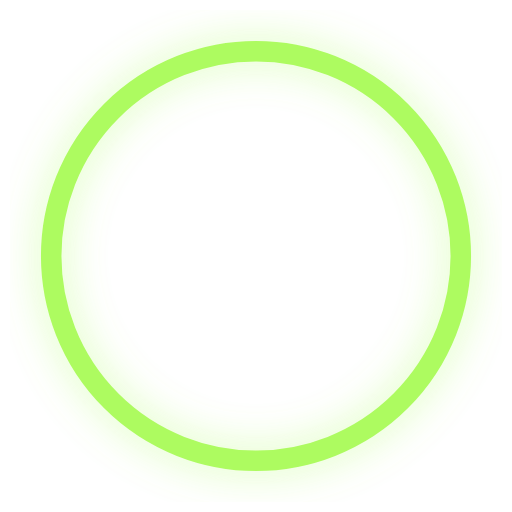
t = 0.00 s
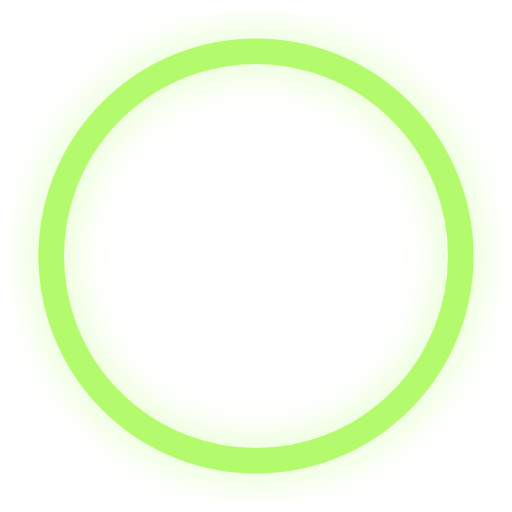
t = 0.19 s
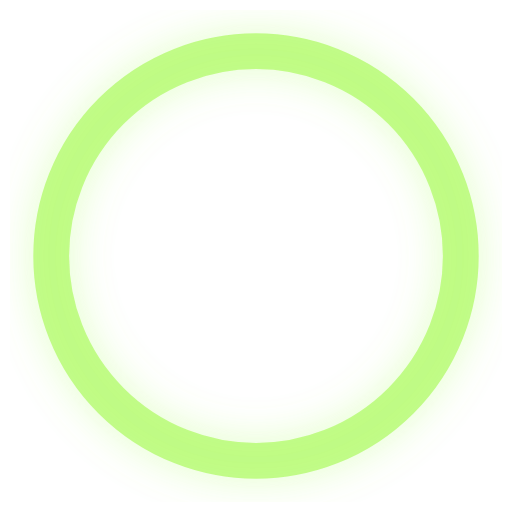
t = 0.56 s
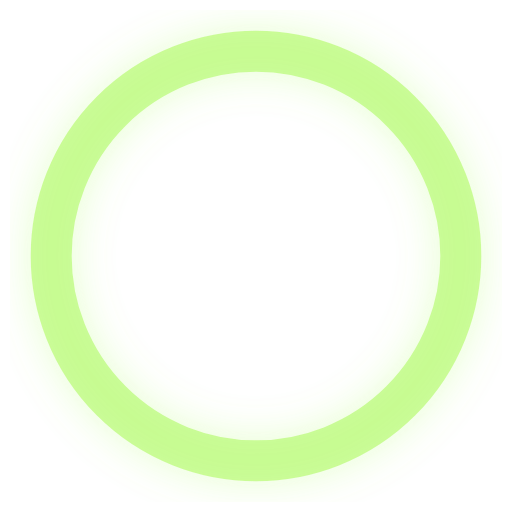
t = 0.75 s
t = 0.94 s: frame unchanged from t = 0.56 s, image omitted
t = 1.31 s: frame unchanged from t = 0.19 s, image omitted

The animated SVG that drew these frames (rendered in a browser with its animation timeline set to each time). Animation: 2 SMIL elements (animate=2); one cycle of 1.50 s, repeats indefinitely.

<svg width="60" height="60" viewBox="0 0 50 50"><circle cx="25" cy="25" r="20" fill="none" stroke="#adfb60" stroke-width="2" filter="url(#neon-glow)"><animate attributeName="stroke-width" values="2;4;2" dur="1.5s" repeatCount="indefinite"></animate><animate attributeName="stroke-opacity" values="1;0.6;1" dur="1.5s" repeatCount="indefinite"></animate></circle><defs><filter id="neon-glow"><feGaussianBlur stdDeviation="2" result="blur"></feGaussianBlur><feFlood flood-color="#adfb60" flood-opacity="0.5" result="color"></feFlood><feComposite in="color" in2="blur" operator="in" result="glow"></feComposite><feMerge><feMergeNode in="glow"></feMergeNode><feMergeNode in="SourceGraphic"></feMergeNode></feMerge></filter></defs></svg>
